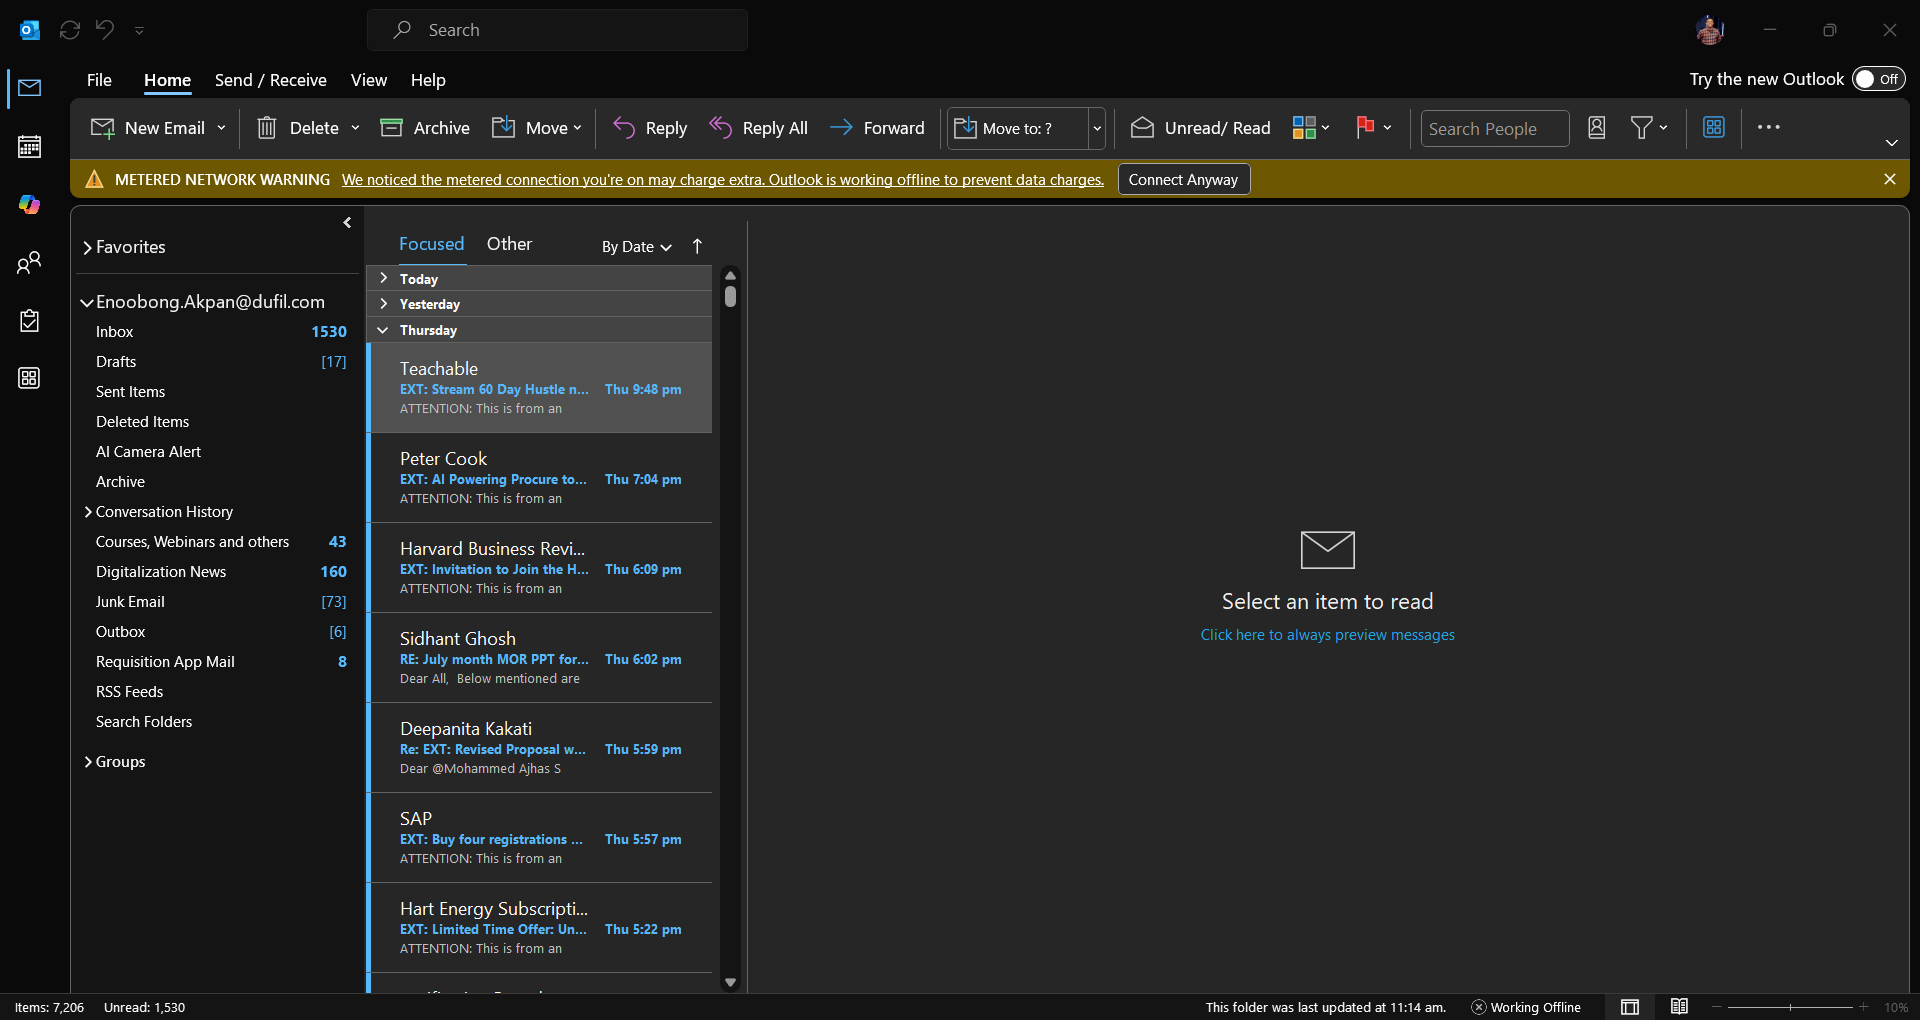
Task: Practice all exercises in the training program

Workflow: Email Automation(Autosaved)

Step 1: Use Application: Inbox - [email redacted] - Outlook on the element in window 'Inbox - [email redacted] - Outlook' (outlook.exe)

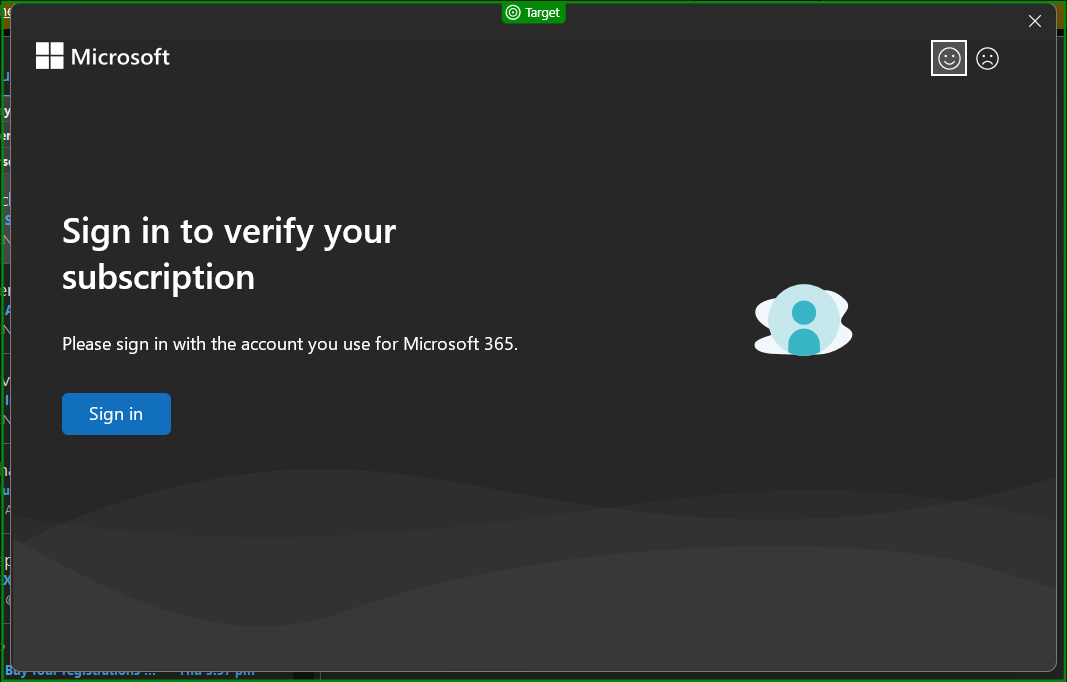
Step 2: check

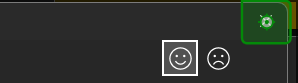
Step 3: click on 'Close'

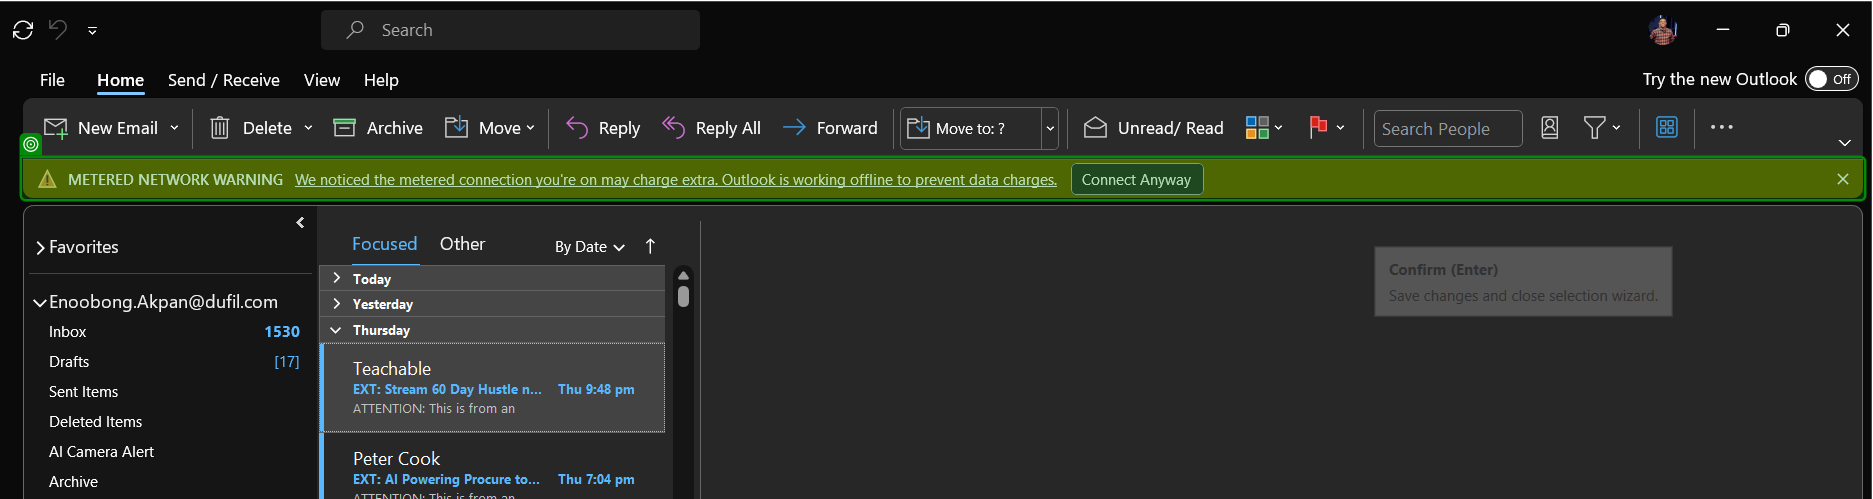
Step 4: check 'METERED NETWORK'

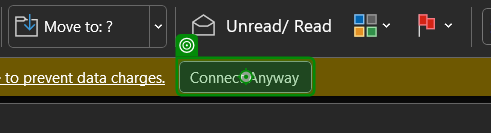
Step 5: click on 'Connect Anyway'

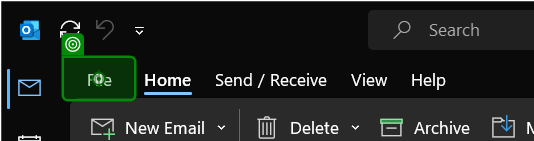
Step 6: click on 'File Tab'

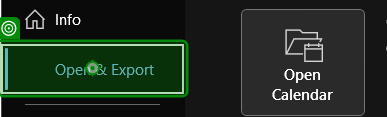
Step 7: click on 'Open & Export'

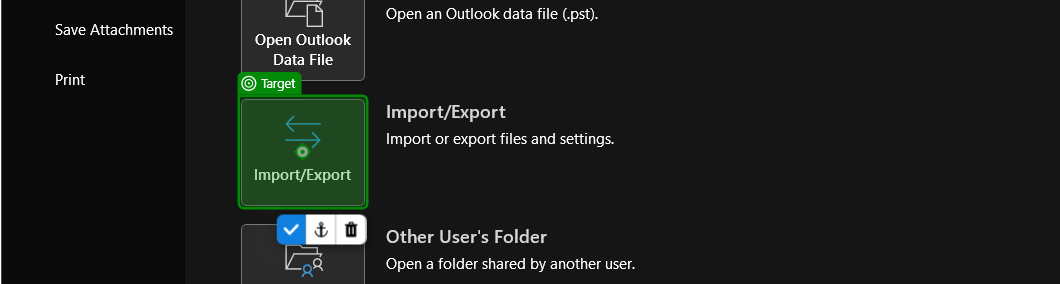
Step 8: click on 'Import/Export'

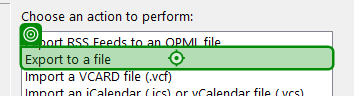
Step 9: click on 'Export to a file'

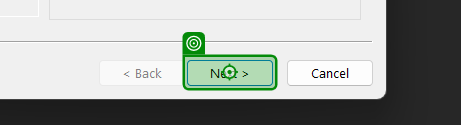
Step 10: click on 'unchecked'

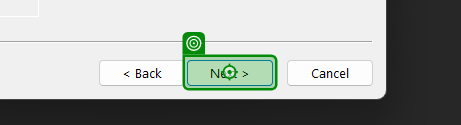
Step 11: click on 'unchecked'

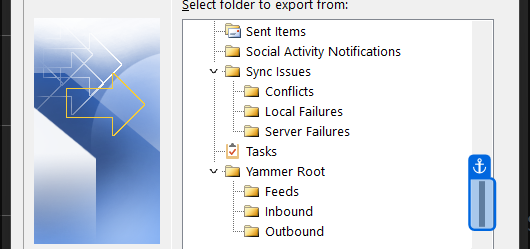
Step 12: click on 'AI Camera Alert'

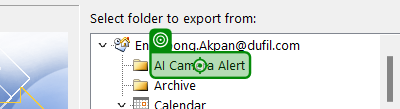
Step 13: Element 'AI Camera Alert'

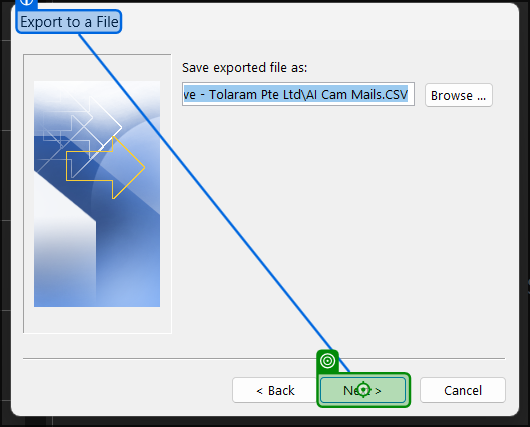
Step 14: click on 'unchecked'

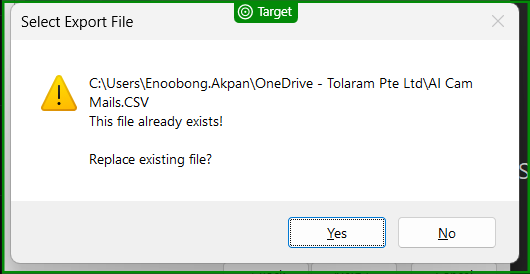
Step 15: check 'Select Export File'

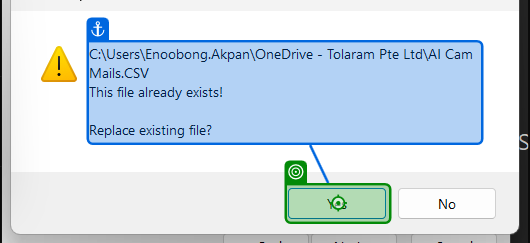
Step 16: click on 'unchecked'

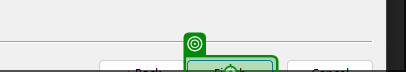
Step 17: click on 'unchecked'